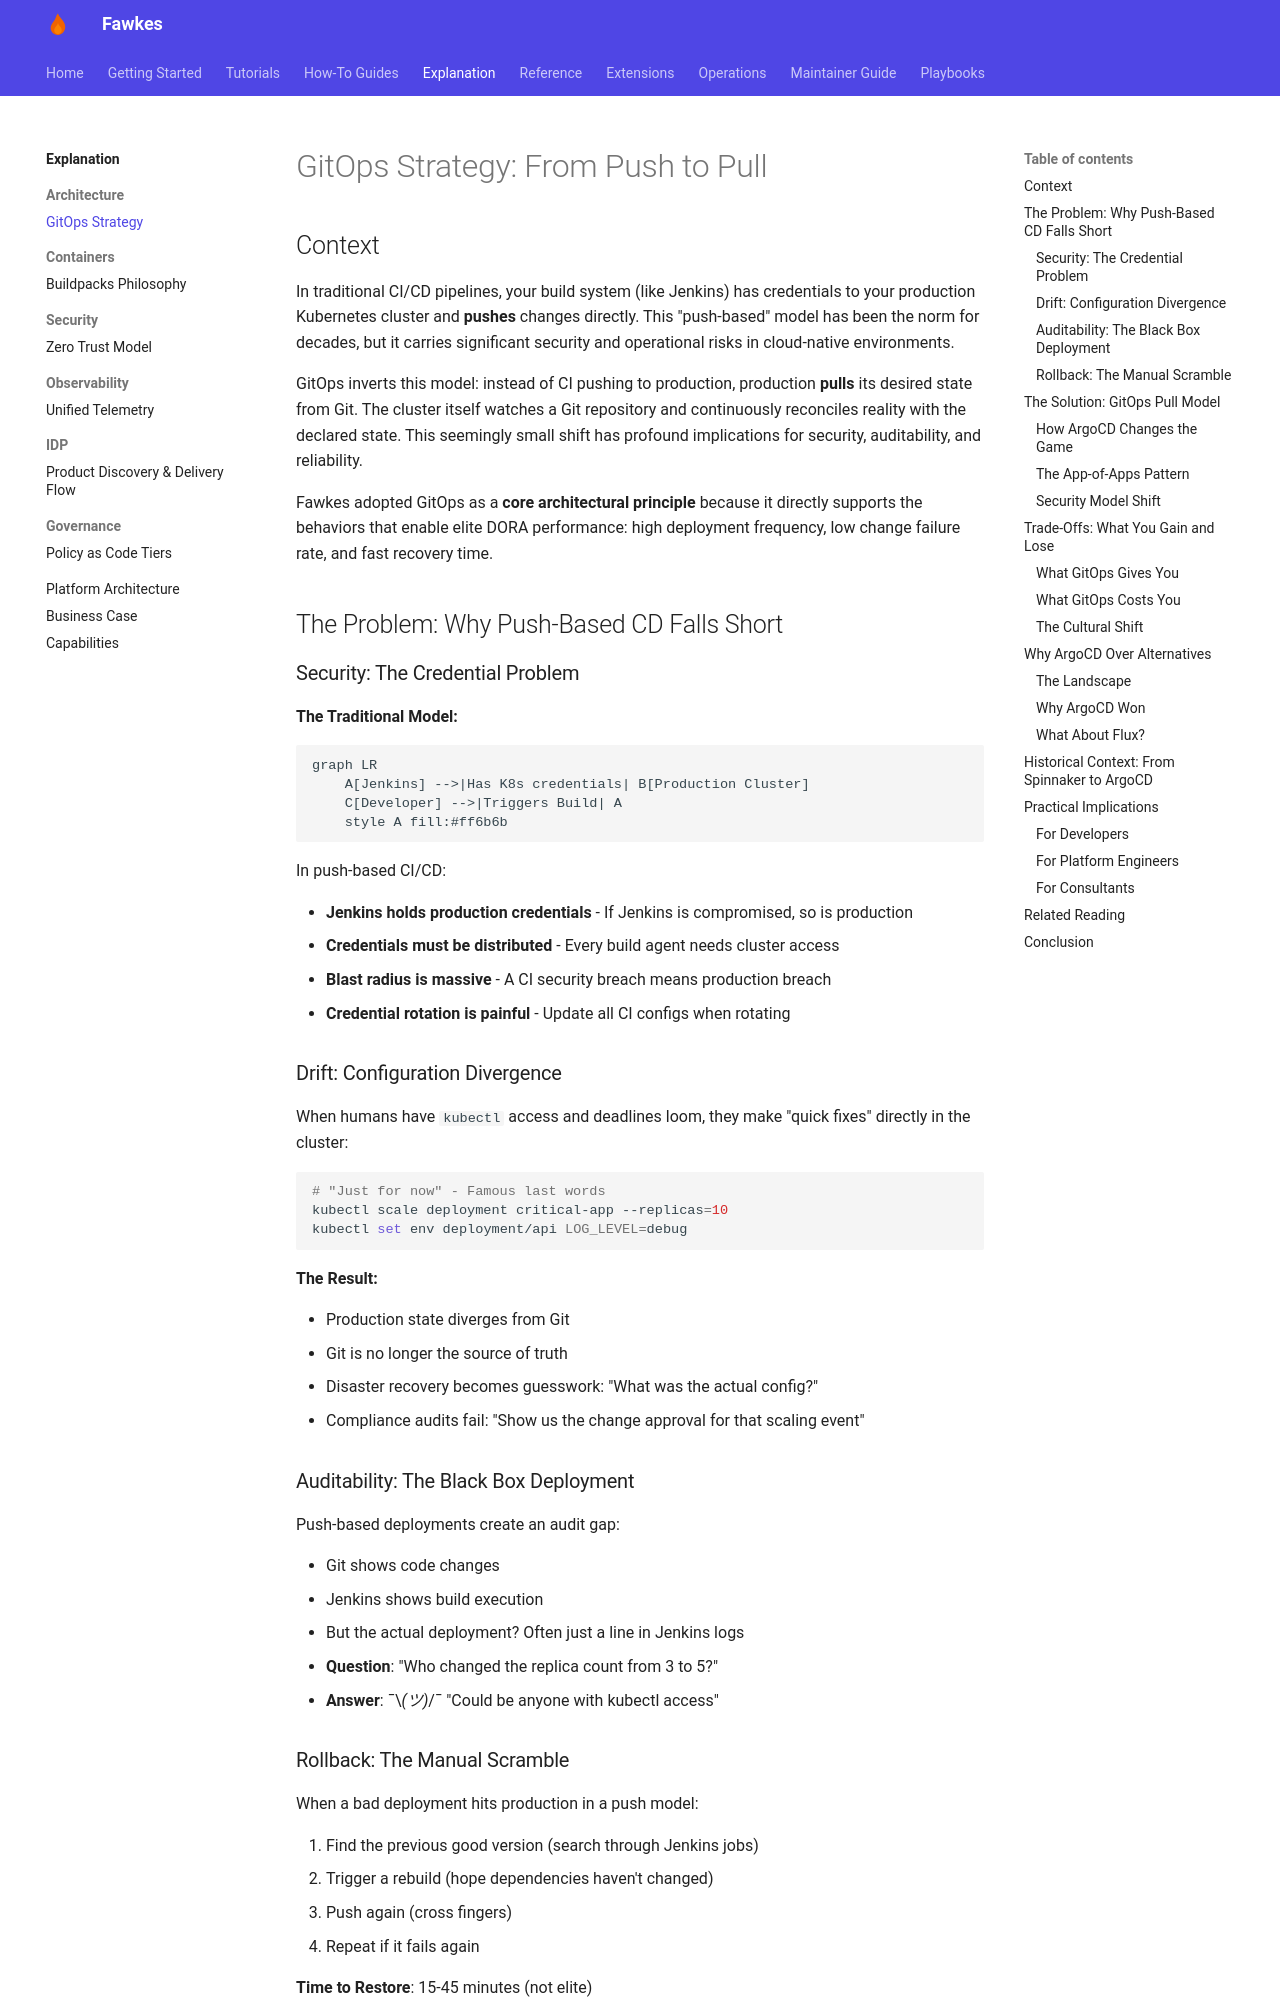

repository: paruff/fawkes · page: explanation/architecture/gitops-strategy/index.html · generator: mkdocs

---
title: GitOps Strategy - The Pull-Based Deployment Philosophy
description: Understanding why Fawkes uses ArgoCD and the App-of-Apps pattern for GitOps
---

# GitOps Strategy: From Push to Pull

## Context

In traditional CI/CD pipelines, your build system (like Jenkins) has credentials to your production Kubernetes cluster and **pushes** changes directly. This "push-based" model has been the norm for decades, but it carries significant security and operational risks in cloud-native environments.

GitOps inverts this model: instead of CI pushing to production, production **pulls** its desired state from Git. The cluster itself watches a Git repository and continuously reconciles reality with the declared state. This seemingly small shift has profound implications for security, auditability, and reliability.

Fawkes adopted GitOps as a **core architectural principle** because it directly supports the behaviors that enable elite DORA performance: high deployment frequency, low change failure rate, and fast recovery time.

## The Problem: Why Push-Based CD Falls Short

### Security: The Credential Problem

**The Traditional Model:**

```mermaid
graph LR
    A[Jenkins] -->|Has K8s credentials| B[Production Cluster]
    C[Developer] -->|Triggers Build| A
    style A fill:#ff6b6b
```

In push-based CI/CD:

- **Jenkins holds production credentials** - If Jenkins is compromised, so is production
- **Credentials must be distributed** - Every build agent needs cluster access
- **Blast radius is massive** - A CI security breach means production breach
- **Credential rotation is painful** - Update all CI configs when rotating

### Drift: Configuration Divergence

When humans have `kubectl` access and deadlines loom, they make "quick fixes" directly in the cluster:

```bash
# "Just for now" - Famous last words
kubectl scale deployment critical-app --replicas=10
kubectl set env deployment/api LOG_LEVEL=debug
```

**The Result:**

- Production state diverges from Git
- Git is no longer the source of truth
- Disaster recovery becomes guesswork: "What was the actual config?"
- Compliance audits fail: "Show us the change approval for that scaling event"

### Auditability: The Black Box Deployment

Push-based deployments create an audit gap:

- Git shows code changes
- Jenkins shows build execution
- But the actual deployment? Often just a line in Jenkins logs
- **Question**: "Who changed the replica count from 3 to 5?"
- **Answer**: ¯\\_(ツ)_/¯ "Could be anyone with kubectl access"

### Rollback: The Manual Scramble

When a bad deployment hits production in a push model:

1. Find the previous good version (search through Jenkins jobs)
2. Trigger a rebuild (hope dependencies haven't changed)
3. Push again (cross fingers)
4. Repeat if it fails again

**Time to Restore**: 15-45 minutes (not elite)

## The Solution: GitOps Pull Model
